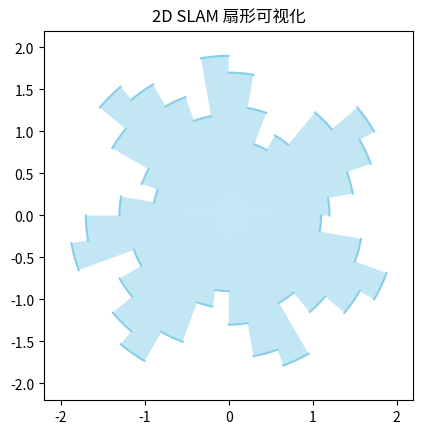

Source code (Python):
import matplotlib.pyplot as plt
import matplotlib.patches as patches
import numpy as np

# 模拟一组雷达极径数据
r_list = [1.2, 1.5, 1.8, 2.0, 1.6, 1.1, 0.9, 1.3, 1.7, 1.9] * 3 + [1.2, 1.5, 1.8, 2.0, 1.6, 1.1]
angle_step = 10  # 每个扇区的角度（单位：度）

fig, ax = plt.subplots()

# 遍历每个扇区，逐个绘制
for i, r in enumerate(r_list):
    theta1 = i * angle_step
    theta2 = (i + 1) * angle_step

    # 填充扇形（半透明）
    wedge = patches.Wedge(
        (0, 0),                 # 圆心
        r,                      # 半径
        theta1, theta2,         # 起止角度
        facecolor='skyblue',
        alpha=0.5,
        edgecolor='none'        # 不画边
    )
    ax.add_patch(wedge)

    # 再画出圆弧边线（只画弧，不画半径）
    theta = np.linspace(np.radians(theta1), np.radians(theta2), 100)
    x = r * np.cos(theta)
    y = r * np.sin(theta)
    ax.plot(x, y, color='skyblue', linewidth=1.5)

# 调整显示比例
ax.set_aspect('equal')
rmax = max(r_list)
ax.set_xlim(-rmax * 1.1, rmax * 1.1)
ax.set_ylim(-rmax * 1.1, rmax * 1.1)
ax.set_title("2D SLAM 扇形可视化", fontsize=12)
plt.show()
